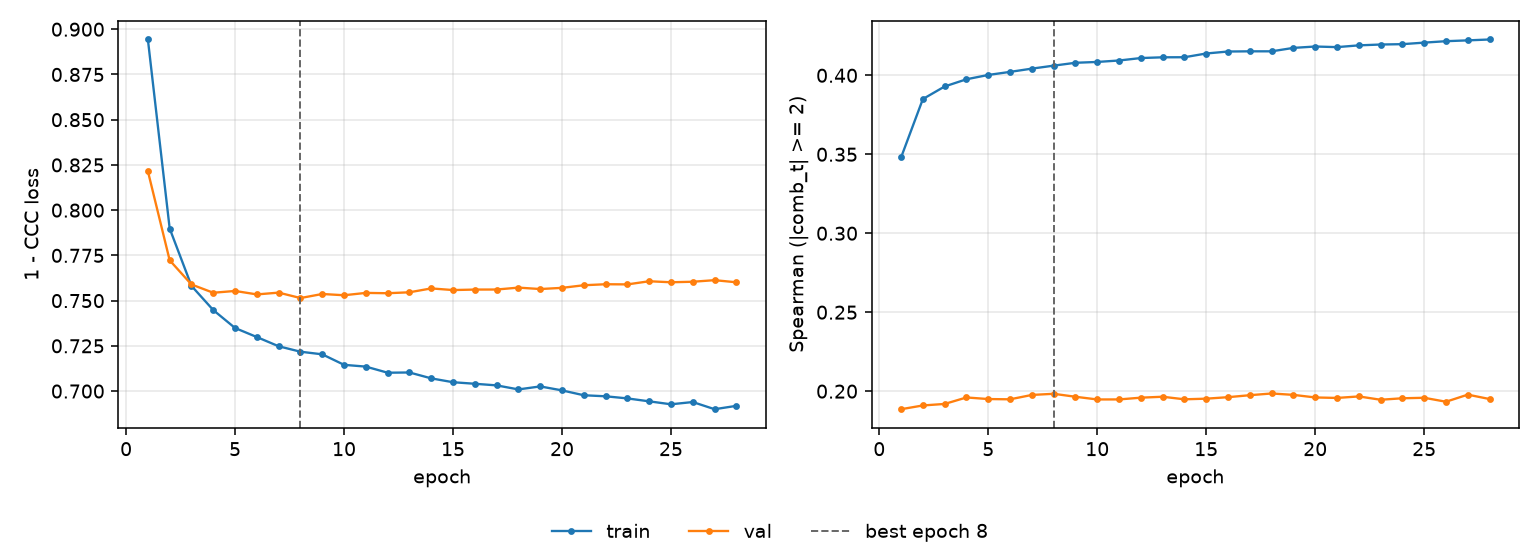

The file beside this chart, header and first rows:
epoch, tr_loss, vl_loss, tr_sp, vl_sp, is_best
1, 0.8943, 0.8215, 0.348, 0.1886, False
2, 0.7898, 0.7723, 0.385, 0.191, False
3, 0.7581, 0.7589, 0.3929, 0.1919, False
4, 0.7448, 0.7543, 0.3975, 0.196, False
5, 0.7349, 0.7553, 0.4002, 0.195, False
6, 0.7299, 0.7534, 0.4022, 0.1948, False
7, 0.7248, 0.7544, 0.4042, 0.1976, False
8, 0.7218, 0.7514, 0.4061, 0.1983, True
9, 0.7203, 0.7537, 0.4079, 0.1965, False
10, 0.7145, 0.753, 0.4085, 0.1948, False
11, 0.7135, 0.7543, 0.4094, 0.1948, False
12, 0.7102, 0.7541, 0.4109, 0.1959, False
13, 0.7103, 0.7546, 0.4114, 0.1965, False
14, 0.707, 0.7567, 0.4114, 0.1948, False
15, 0.7049, 0.7558, 0.4138, 0.1953, False
16, 0.704, 0.7561, 0.4151, 0.1962, False
17, 0.7032, 0.7561, 0.4152, 0.1975, False
18, 0.7009, 0.7572, 0.4152, 0.1985, False
19, 0.7026, 0.7564, 0.4174, 0.1977, False
20, 0.7004, 0.7571, 0.4182, 0.196, False
21, 0.6977, 0.7585, 0.4178, 0.1957, False
22, 0.6971, 0.7591, 0.419, 0.1967, False
23, 0.696, 0.759, 0.4195, 0.1946, False
24, 0.6943, 0.7607, 0.4197, 0.1955, False
25, 0.6927, 0.7601, 0.4207, 0.1958, False
26, 0.6939, 0.7604, 0.4216, 0.1933, False
27, 0.69, 0.7613, 0.4221, 0.1978, False
28, 0.6918, 0.7601, 0.4227, 0.195, False
